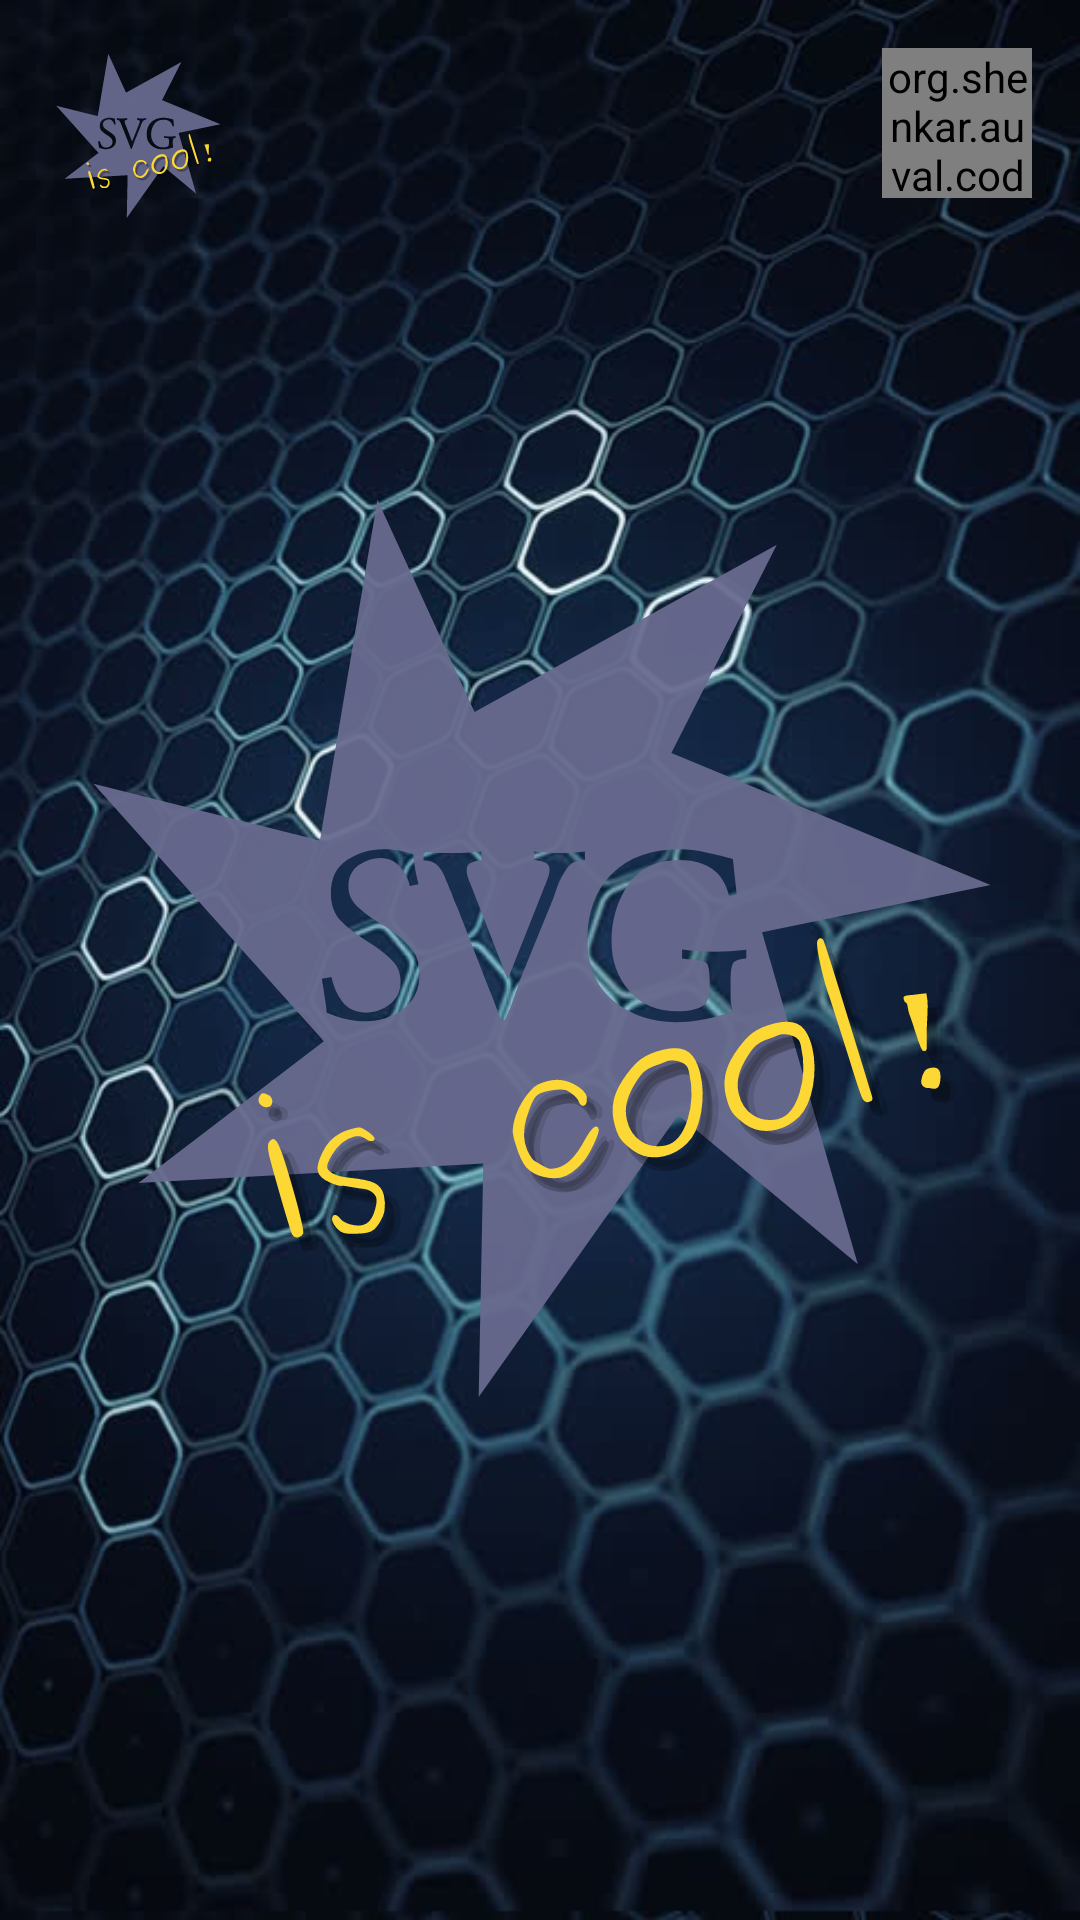

Layout XML and referenced resources for this Android screen:
<!-- AndroidManifest.xml: application theme AppTheme -->
<!-- res/layout/activity_bmp_and_svg.xml -->
<?xml version="1.0" encoding="utf-8"?>
<android.support.constraint.ConstraintLayout
    android:id="@+id/activity_bmp_and_svg"
    xmlns:android="http://schemas.android.com/apk/res/android"
    xmlns:app="http://schemas.android.com/apk/res-auto"
    xmlns:tools="http://schemas.android.com/tools"
    android:layout_width="match_parent"
    android:background="@drawable/bg"
    android:layout_height="match_parent"
    tools:context="org.shenkar.example.codesamples.BmpAndSvgActivity">

    <ImageView
        android:layout_width="0dp"
        android:layout_height="0dp"
        app:srcCompat="@drawable/ic_svg_is_cool_2_shadow"
        tools:layout_constraintTop_creator="1"
        android:layout_marginStart="16dp"
        android:layout_marginTop="16dp"
        tools:layout_constraintLeft_creator="1"
        app:layout_constraintLeft_toLeftOf="parent"
        app:layout_constraintTop_toTopOf="parent"
        android:layout_marginLeft="16dp"
        android:layout_marginEnd="16dp"
        app:layout_constraintRight_toRightOf="parent"
        android:layout_marginRight="16dp"
        app:layout_constraintBottom_toBottomOf="parent"
        android:layout_marginBottom="16dp"
        android:id="@+id/imageView2"/>

    <ImageView
        android:id="@+id/imageView"
        android:layout_width="wrap_content"
        android:layout_height="wrap_content"
        android:layout_marginLeft="16dp"
        android:layout_marginStart="16dp"
        android:layout_marginTop="16dp"
        app:layout_constraintLeft_toLeftOf="parent"
        app:layout_constraintTop_toTopOf="parent"
        app:srcCompat="@drawable/ic_svg_is_cool_2_shadow"
        tools:layout_constraintLeft_creator="1"
        tools:layout_constraintTop_creator="1"/>

    <org.shenkar.example.codesamples.MyLowLevelSvgView
        android:id="@+id/moon"
        android:layout_width="50dp"
        android:layout_height="50dp"
        app:layout_constraintRight_toRightOf="@+id/imageView2"
        app:layout_constraintTop_toTopOf="@+id/imageView2"/>

</android.support.constraint.ConstraintLayout>
<!-- resources referenced by this layout -->
<resources>
  <!-- drawable bg: jpg bitmap (drawable, 44814 bytes) -->
  <!-- drawable ic_svg_is_cool_2_shadow: vector/xml drawable (drawable, 28928 chars, omitted) -->
  <style name="AppTheme" parent="Theme.AppCompat.Light.DarkActionBar">
          
          <item name="colorPrimary">@color/colorPrimary</item>
          <item name="colorPrimaryDark">@color/colorPrimaryDark</item>
          <item name="colorAccent">@color/colorAccent</item>
  
          <item name="titleTextColor">@color/colorTitleText</item>
  
      </style>
  <color name="colorPrimary">#3F51B5</color>
  <color name="colorPrimaryDark">#303F9F</color>
  <color name="colorAccent">#FF4081</color>
  <color name="colorTitleText">#00ff40</color>
</resources>
